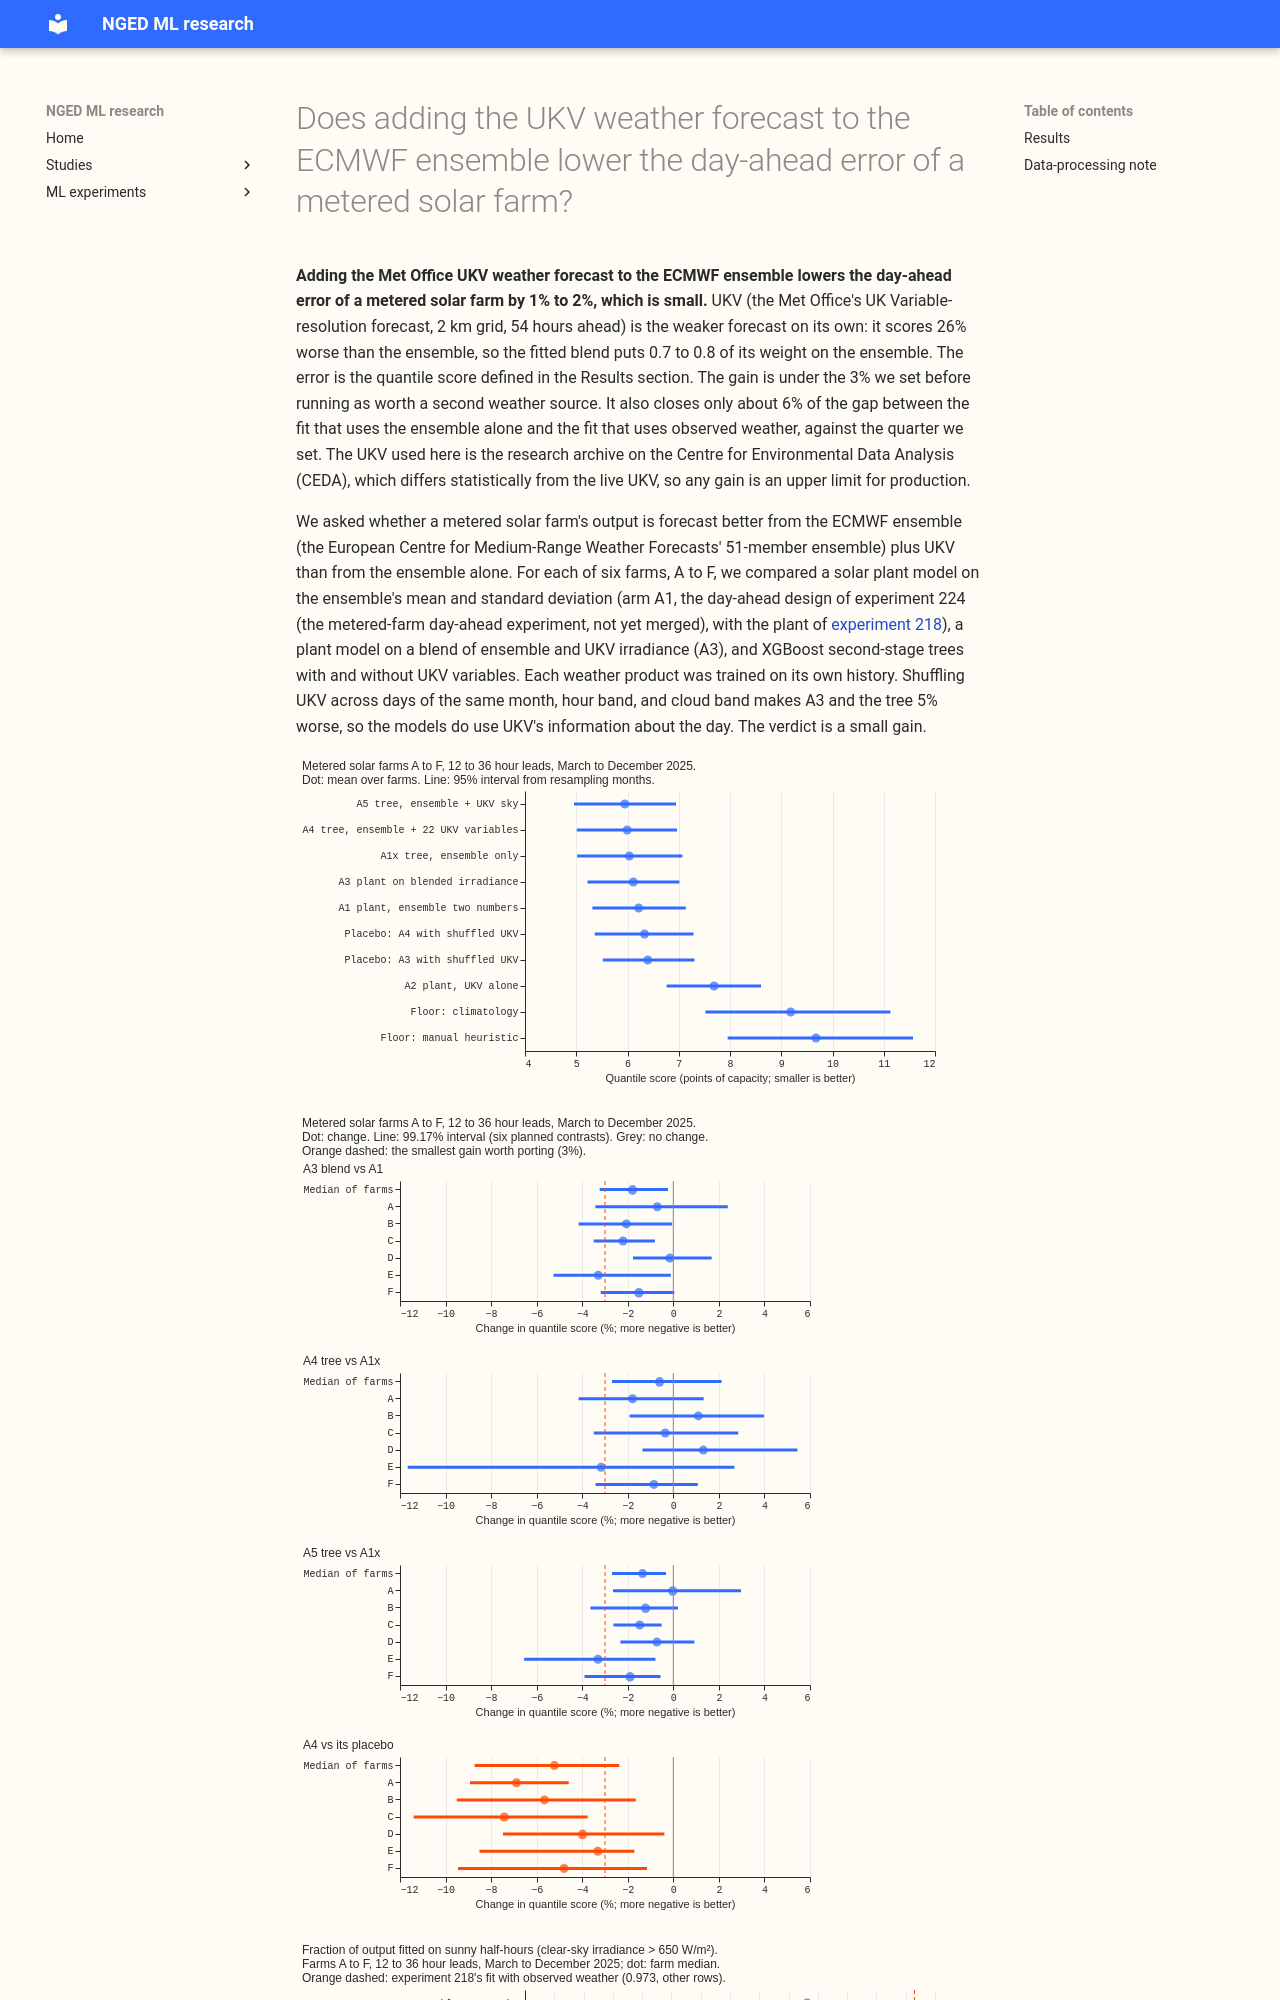

repository: openclimatefix/nged-ml-research · page: ml-experiments/00229-metered-farm-ens-ukv-blend/result/index.html · generator: mkdocs

---
id: '00229'
slug: metered-farm-ens-ukv-blend
title: >-
  Does adding the UKV weather forecast to the ECMWF ensemble lower the day-ahead error of a metered
  solar farm?
theme: metered-solar-farms
also_relevant_to:
- weather-products-and-blending
status: finished
size: >-
  medium. Stored: private tables and predictions under
  data/ml-experiments/00229-metered-farm-ens-ukv-blend/ only. Serving path: not touched. Degradation
  rule: not touched. Designs: more than one defensible design (a blend of irradiance before the
  plant, or UKV columns in a second-stage tree), so both are registered as separate arms. Callers:
  this folder's scripts, copied from experiments 224, 218, and 57, and no new reviewed module. Asset
  graph: not touched.
hypothesis: >-
  The Met Office UKV weather model (2 km grid, 54 hours) carries information about cloud over a
  solar farm that the 51-member ECMWF ensemble lacks, so giving a metered solar farm's forecast both
  products lowers its day-ahead error against the ensemble alone, and closes part of the gap between
  the ensemble-driven fit (0.91 of output on sunny half-hours) and the fit with observed weather
  (0.973) of experiment 218. Every gain is an upper limit for production, because the UKV archive
  used here is the research archive on CEDA, which differs statistically from the live UKV.
prediction: >-
  The best blend lowers the median over the six farms of the quantile score at 12 to 36 hour leads
  by at least 3% against its matched ensemble-only arm, with a month-block bootstrap interval at the
  99.17% level that excludes zero, and closes at least a quarter of the 0.91 to 0.973 gap in the
  fraction of output fitted on sunny half-hours. Experiment 53 found a 7.6% lower squared error from
  UKV at five Primary substations in a validation year that could not confirm it, so a null result
  is plausible.
decision_rule: >-
  Quantile score is twice the mean pinball loss over the 11 levels of `studies.ens_members`, in
  points of capacity, on daylight half-hours (sun more than 5 degrees above the horizon) whose UKV
  run is complete, so that every arm scores the same rows, at 12 to 36 hour leads, over both folds
  (2025-03-01 to 2025-12-31) with intervals from resampling the 10 scored calendar months 20,000
  times. Three blend contrasts are pre-registered: C1a is A3 against A1, C1b is A4 against A1x, and
  C1c is A5 against A1x, each as a percentage change of the quantile score per farm, summarised by
  the median of the six farms. C2 is A5 against A4 (whether the extra variables matter), C3 is A3
  against its shuffled-UKV placebo, and C4 is A4 against its shuffled-UKV placebo. The six contrasts
  share a Bonferroni-corrected level of 99.17%. Supported when the blend with the largest median
  gain among C1a to C1c is at least 3% lower and its interval excludes zero, and that blend closes
  at least a quarter of the gap between the fraction fitted by A1 on sunny half-hours and 0.973
  (experiment 218's fit with observed weather, on other rows); partly supported when only the
  interval condition holds; not supported otherwise. Stop rule: if the interval of the best blend
  against its matched ensemble-only arm includes zero at 4 or more of the 6 farms, the page reports
  that UKV adds nothing detectable for a metered farm; if UKV alone (A2) scores worse than the
  cloudless-sky baseline at the 0.5 to 6 hour leads of the data gate, the page reports a data
  problem first. The 3% is set by cost: a blend adds a data source with its own download,
  publication delay, and archive break to the serving path, so a gain under 3% would not justify
  that.
benchmark: >-
  A1 (plant fed the ensemble's two-number summary, the day-ahead arm of experiment 224), A1x (the
  same second-stage tree as A4 given only ensemble columns), and the manual_heuristic and
  climatology floors
row_set_id: >-
  Metered solar-farm half-hours with sun more than 5 degrees above the horizon, a null `drop_reason`
  in experiment 179's cleaned series, a complete UKV 00 UTC run, valid 12 to 36 hours (band 0) and
  36 to 54 hours (band 1) after the 00 UTC start of the ensemble run, scored 2025-09-01 to
  2025-12-31 with a replicate of 2025-03-01 to 2025-08-31 (the ensemble history starts in 2024-04,
  so each fold is tuned on every month before it), both inside the second UKV era
metric: >-
  Quantile score in points of capacity, MAE of the median, fraction of output fitted on sunny
  half-hours (clear-sky irradiance above 650 W/m²), and coverage and pinball loss at 0.01, 0.05,
  0.95, and 0.99, per farm and arm
code: ml-experiments/00229-metered-farm-ens-ukv-blend/
verdict: small gain
best_arm: >-
  A3, the plant on a blend of ensemble and UKV irradiance, 1.8% lower quantile score than the
  ensemble two-number plant (interval -3.2% to -0.2%) at 12 to 36 hour leads
headline: >-
  Adding UKV lowers a metered solar farm's quantile score by 1.8% (blend A3) or 1.3% (tree A5) at
  12 to 36 hour leads. Both are under the 3% threshold, and A3 closes about 6% of the gap between
  the ensemble-only fit and the fit with observed weather.
lessons: >-
  UKV carries a small amount of extra information: replacing it with UKV from another day of the
  same month, hour band, and cloud band makes both blends 5% worse. UKV alone scores 26% worse
  than the ensemble, and the fitted blend weights put 0.7 to 0.8 on the ensemble. No test here
  says whether the limit is the irradiance forecast itself.
take_home_message: >-
  Adding the Met Office UKV forecast to the ECMWF ensemble lowers the day-ahead error of a metered
  solar farm by about 1% to 2%. The gain is under the 3% we set as worth a second weather source,
  and the farms' fit on sunny half-hours moves only about 6% of the way to the fit with observed
  weather. The UKV archive used here is a research archive, and the live UKV differs, so this
  result is an upper limit for production; a weather product of a different kind is the option we
  see for a larger gain.
advice:
- >-
  Do not add UKV to the metered-farm day-ahead forecast for a gain of 1% to 2%; try a weather
  product of a different kind instead (C1a, C1c).
- >-
  If UKV is used, use irradiance and cloud only: 22 variables did no better than 6 (C2, interval
  includes zero).
- >-
  Train each weather product on its own history and score inside one UKV era; the CEDA archive is an
  upper limit for the live product (data gate).
production_status: not-for-production
adopted_in: none
---
